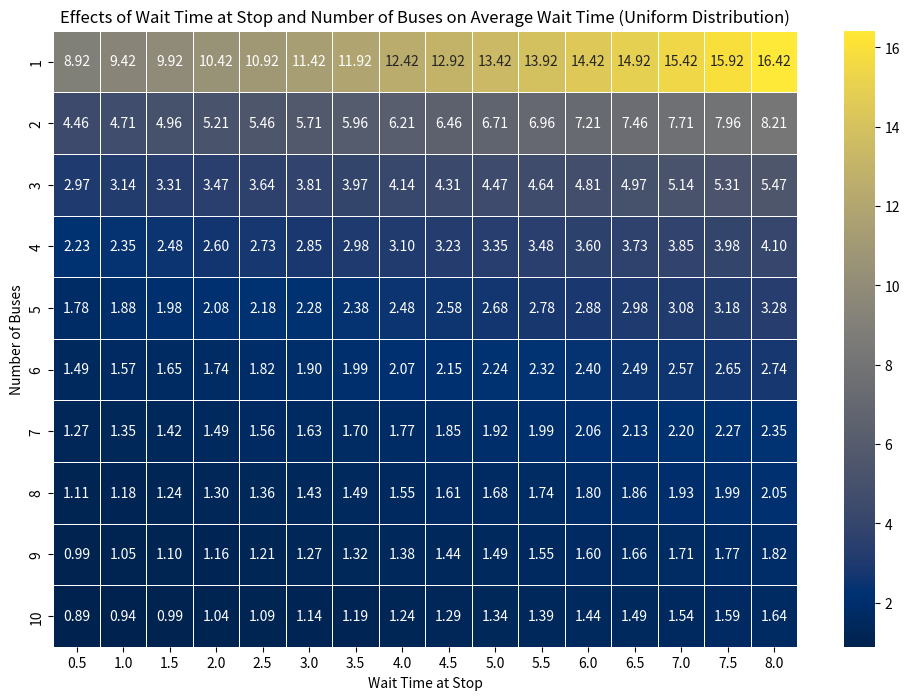
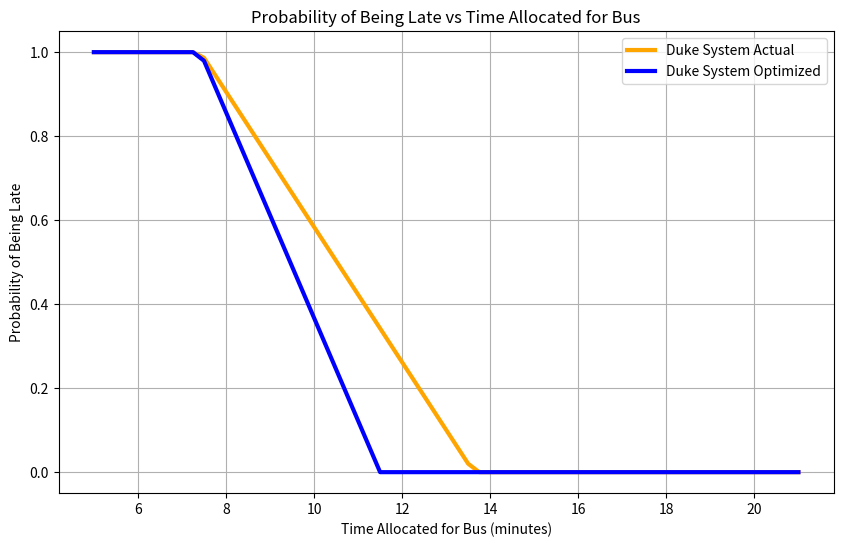

Python code for these plots, in order:
import numpy as np
import matplotlib.pyplot as plt
import seaborn as sns
import pandas as pd

class DukeBusSystem:
    def __init__(self, id, time_between_ew, time_stop_along_route, let_off_people, pull_up_to_stop, wait_at_stop_for_people, num_buses, num_people_running, num_people_on_bus, print_output=True, capacity = 100, num_stops=2, time_takes_to_wait_for_them=45/60):
        self.id = id
        self.time_between_ew = time_between_ew
        self.time_stop_along_route = time_stop_along_route
        self.let_off_people = let_off_people
        self.pull_up_to_stop = pull_up_to_stop
        self.wait_at_stop_for_people = wait_at_stop_for_people
        self.num_buses = num_buses
        self.print_output = print_output
        self.num_stops = num_stops
        self.num_people_running = num_people_running
        self.num_people_on_bus = num_people_on_bus
        self.time_takes_to_wait_for_stragglers = time_takes_to_wait_for_them
        self.capacity = capacity

    def get_true_ew_time(self):
        return self.get_one_way_time()-self.wait_at_stop_for_people
    
    def get_one_way_time(self):
        return self.time_between_ew + (self.num_stops * self.time_stop_along_route) + self.let_off_people + self.pull_up_to_stop + self.wait_at_stop_for_people

    def get_max_hourly_throughput(self):
        return ((self.capacity)*self.num_buses)*60/self.get_one_way_time()
    def get_lap_time(self, one_way_time):
        return one_way_time * 2

    def get_optimized_bus_mirror_time(self, lap_time):
        return lap_time / self.num_buses
    
    def get_unoptimized_average_wait_time(self,lap_time):
        if self.get_nonoptimized_bus_mirror_time() == 0: return 0
        mirror_array = self.get_nonoptimized_bus_mirror_time()
        wt_1to2 = mirror_array[0]
        wt_2to3 = mirror_array[1]
        wt_3to4 = mirror_array[2]
        wt_4to1 = lap_time - wt_1to2-wt_2to3-wt_3to4
        percent_people_between_1to2= wt_1to2/lap_time
        percent_people_between_2to3= wt_2to3/lap_time
        percent_people_between_3to4= wt_3to4/lap_time
        percent_people_between_4to1= wt_4to1/lap_time

        weighted_average_wait_times = wt_1to2*percent_people_between_1to2+wt_2to3*percent_people_between_2to3+wt_3to4*percent_people_between_3to4+wt_4to1*percent_people_between_4to1
        return weighted_average_wait_times
    def get_nonoptimized_bus_mirror_time(self):
            #Depiction of horribly optimized bus system
            if self.num_buses !=4: return 0 #"Error, Duke Bus system primarily runs with 4 (or 5) buses. This method is intended to represent what the Duke bus system can sometimes look like, and thus incompatible with all numbers of buses."
            offsets = [0.25, 0.25, 2+self.wait_at_stop_for_people]
            return offsets
    def get_unoptimized_max_wait_time(self, lap_time):
        if self.get_nonoptimized_bus_mirror_time() == 0: return 0
        mirror_array = self.get_nonoptimized_bus_mirror_time()
        wt_1to2 = mirror_array[0]
        wt_2to3 = mirror_array[1]
        wt_3to4 = mirror_array[2]
        wt_4to1 = lap_time - wt_1to2-wt_2to3-wt_3to4
        return wt_4to1 

    def get_average_wait_time_uniform(self, bus_mirror_time):
        return bus_mirror_time/2
        #return (bus_mirror_time / (bus_mirror_time + self.wait_at_stop_for_people) * (bus_mirror_time / 2)) + (self.wait_at_stop_for_people / (bus_mirror_time + self.wait_at_stop_for_people) * (self.wait_at_stop_for_people / 2))

    def get_max_wait_time(self):
        one_way_time = self.get_one_way_time()
        lap_time = self.get_lap_time(one_way_time)
        return self.get_optimized_bus_mirror_time(lap_time)
    
    def get_wait_time_benefit_of_letting_late_people_on_bus(self, bus_mirror_time):
        running_time_saved_per_person = bus_mirror_time - self.time_takes_to_wait_for_stragglers
        people_on_bus_time_wasted = self.time_takes_to_wait_for_stragglers
        wait_time_saved_total = -((self.num_people_on_bus * people_on_bus_time_wasted) - (self.num_people_running * running_time_saved_per_person))
        return wait_time_saved_total / (self.num_people_on_bus + self.num_people_running)

    def get_new_average_wait_time(self, wait_time_saved_per_person, average_wait_time):
        return average_wait_time - wait_time_saved_per_person

    def simulate(self):
        one_way_time = self.get_one_way_time()
        lap_time = self.get_lap_time(one_way_time)
        bus_mirror_time = self.get_optimized_bus_mirror_time(lap_time)
        average_wait_time = self.get_average_wait_time_uniform(bus_mirror_time)
        wait_time_saved_per_person = self.get_wait_time_benefit_of_letting_late_people_on_bus(bus_mirror_time)
        new_average_wait_time = self.get_new_average_wait_time(wait_time_saved_per_person, average_wait_time)
        throughput = self.get_max_hourly_throughput()
        
        # Storing the results
        self.results = {
            "One Way Time": one_way_time,
            "Lap Time (Round Trip)": lap_time,
            "Optimized Bus Offset": bus_mirror_time,
            "Max Wait Time": bus_mirror_time,
            "Average Wait Time Per Person (Uniform Distribution)": average_wait_time,
            "New Average Wait Time": new_average_wait_time
        }

        # Printing the parameters and results if requested
        if self.print_output:
            # Printing the parameters passed to the class
            print(f"Duke Bus System ({self.id}) Parameters:")
            print("-" * 40)
            print(f"Time Between East and West: {self.time_between_ew} minutes")
            print(f"Time Per Stop Along Route: {self.time_stop_along_route} minutes")
            print(f"Number of Stops Along Route: {self.num_stops}")
            print(f"Time to Let Off People: {self.let_off_people} minutes")
            print(f"Time to Pull Up to Stop: {self.pull_up_to_stop} minutes")
            print(f"Wait Time at Stop for People: {self.wait_at_stop_for_people} minutes")
            print(f"Number of Buses: {self.num_buses}")
            print("-" * 40)
            
            # Printing the results
            print(f"Duke Bus System ({self.id}) Simulation Results:")
            print("-" * 40)
            print(f"One Way Time: {one_way_time:.2f} minutes")
            print(f"Lap Time (Round Trip): {lap_time:.2f} minutes")
            print(f"Optimized Bus Offset: {bus_mirror_time:.2f} minutes")
            print(f"Max Wait Time: {bus_mirror_time:.2f} minutes")
            print(f"Average Wait Time Per Person (Uniform Distribution): {average_wait_time:.2f} minutes")
            print(f"Maximum Throughput Per Hour: {throughput:.0f} people")
            if self.id == "Actual" and self.num_buses == 4:
                print(f"Scenario: The Duke Bus System often has buses driving right behind other buses. If this was the case with four buses, three running close to each other and one properly spread out, what would the max and average wait time be?")
                max_wait_unop = self.get_unoptimized_max_wait_time(self.get_lap_time(self.get_one_way_time()))
                average_wait_unop = self.get_unoptimized_average_wait_time(self.get_lap_time(self.get_one_way_time()))
                print(f"Max Wait Time: {max_wait_unop:.2f} minutes")
                print(f"Average Wait Time Per Person: {average_wait_unop:.2f} minutes")
            
            print(f"Scenario: {self.num_people_running} people are running up to a bus with {self.num_people_on_bus} people. What would be the effect of waiting {self.time_takes_to_wait_for_stragglers*60} seconds to let them on?")
            print(f"Wait Time Saved Per Person: {wait_time_saved_per_person:.2f} minutes")
            print(f"New Average Wait Time: {new_average_wait_time:.2f} minutes")
            print("-" * 40)
        
        return self.results

def simulate_for_params(wait_times, bus_numbers, time_between_ew=7, time_stop_along_route=20/60, let_off_people=30/60, pull_up_to_stop=15/60, num_people_running=3, num_people_on_bus=40, print_output=False, num_stops=2, time_takes_to_wait_for_them=45/60):
    results = {}
    for wait_time in wait_times:
        for bus_num in bus_numbers:
            duke_system = DukeBusSystem(
                id=f"wait_time={wait_time}, bus_num={bus_num}", 
                time_between_ew=time_between_ew, 
                time_stop_along_route=time_stop_along_route, 
                let_off_people=let_off_people, 
                pull_up_to_stop=pull_up_to_stop, 
                wait_at_stop_for_people=wait_time, 
                num_buses=bus_num, 
                num_people_running=num_people_running, 
                num_people_on_bus=num_people_on_bus, 
                print_output=print_output,
                num_stops=num_stops, 
                time_takes_to_wait_for_them=time_takes_to_wait_for_them
            )
            sim_result = duke_system.simulate()
            results[(wait_time, bus_num)] = sim_result["Average Wait Time Per Person (Uniform Distribution)"]
    return results


# Running the simulations
wait_times = np.linspace(0.5, 8, 16)  # 16 values between 0.5 and 16
bus_numbers = np.linspace(1, 10, 10, dtype=int)  # (10) Integer values between 1 and 10
results_with_output = simulate_for_params(wait_times, bus_numbers)

# Extracting results for graphing
X, Y, Z = [], [], []
for (wait_time, bus_num), avg_wait in results_with_output.items():
    X.append(wait_time)
    Y.append(bus_num)
    Z.append(avg_wait)


# Convert the results to a DataFrame for heatmap
df = pd.DataFrame({
    'Wait Time at Stop': X,
    'Number of Buses': Y,
    'Average Wait Time (Uniform Distribution)': Z
})

# Create a pivot table for the heatmap
heatmap_data = df.pivot_table(index='Number of Buses', columns='Wait Time at Stop', values='Average Wait Time (Uniform Distribution)')

# Plot the heatmap
plt.figure(figsize=(12, 8))
sns.heatmap(heatmap_data, annot=True, fmt=".2f", cmap='cividis', linewidths=.5)
plt.title('Effects of Wait Time at Stop and Number of Buses on Average Wait Time (Uniform Distribution)')
plt.show()

#Object creation for simulation
duke_actual_system = DukeBusSystem("Actual", time_between_ew=6, time_stop_along_route=20/60, let_off_people=30/60, pull_up_to_stop=15/60, wait_at_stop_for_people=5, num_buses=4, num_people_running=3, num_people_on_bus=40, print_output=True, capacity = 100, num_stops=2, time_takes_to_wait_for_them=45/60)
duke_actual_system.simulate()
print(duke_actual_system.get_max_hourly_throughput())
duke_optimized_system = DukeBusSystem("Optimized", time_between_ew=6, time_stop_along_route=20/60, let_off_people=30/60, pull_up_to_stop=15/60, wait_at_stop_for_people=45/60, num_buses=4, num_people_running=3, num_people_on_bus=40, print_output=True, capacity = 100, num_stops=2, time_takes_to_wait_for_them=45/60)
duke_optimized_system.simulate()

class Student:
    def __init__(self, time_allocated_for_bus=15):
        self.time_allocated_for_bus = time_allocated_for_bus

    def probability_of_being_late(self, bus_system, want_output=True):
        average_wait = bus_system.get_average_wait_time_uniform(bus_system.get_optimized_bus_mirror_time(bus_system.get_lap_time(bus_system.get_one_way_time())))
        max_wait = bus_system.get_max_wait_time()
        true_ew = bus_system.get_true_ew_time()
        
        # If average wait time is less than the time left to reach class after waiting, then the student will surely be on time.
        if max_wait < self.time_allocated_for_bus-true_ew:
            self.probability = 0
        # If the max wait time is less than the time left to reach class after waiting, then the student has a perfect chance in theory of being on time.
        elif self.time_allocated_for_bus < true_ew:
            self.probability = 1
        else:
            self.probability = 1-(self.time_allocated_for_bus-true_ew)/bus_system.get_max_wait_time()
        if want_output:
            self.do_output(self.probability, bus_system)

        return self.probability
    
    def do_output(self, probability, bus_system):
        print(f"A student that allocates {self.time_allocated_for_bus} minutes for the ({bus_system.id}) bus system will be late approximately {probability*100:.2f}% of the time.")

def visualize_probabilities(duke_system1, duke_system2):
    # Calculate the probabilities
    times = np.arange(5, 21.25, 0.25).tolist() #Get probability every 0.25 minutes starting at 5 minutes and ending at 21.25
    probabilities1 = [Student(time).probability_of_being_late(duke_system1, want_output=False) for time in times]
    probabilities2 = [Student(time).probability_of_being_late(duke_system2, want_output=False) for time in times]

    # Plot the results
    plt.figure(figsize=(10, 6)) #Aspect ratio
    
    # Plotting for duke_system1
    plt.plot(times, probabilities1, marker=None, linewidth=3, color='orange', label=f'Duke System {duke_system1.id}')
    
    # Plotting for duke_system2
    plt.plot(times, probabilities2, marker=None, linewidth=3, color='blue', label=f'Duke System {duke_system2.id}')
    
    plt.xlabel('Time Allocated for Bus (minutes)')
    plt.ylabel('Probability of Being Late')
    plt.title('Probability of Being Late vs Time Allocated for Bus')
    plt.legend()
    plt.grid(True)
    plt.show()


visualize_probabilities(duke_actual_system, duke_optimized_system)

# Create Student instances
student_actual = Student(time_allocated_for_bus=11)
student_actual.probability_of_being_late(duke_actual_system, want_output=True)
student_hopeful = Student(time_allocated_for_bus=11)
student_hopeful.probability_of_being_late(duke_optimized_system, want_output=True)

